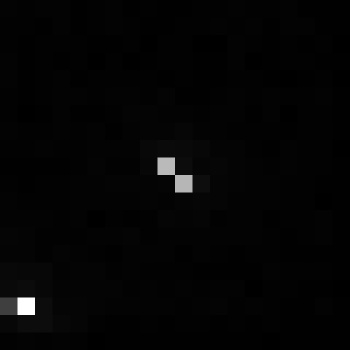

Data behind this chart, as committed beside it:
, xmin, ymin, lat, lon, area, perimeter, max_nanowatts, min_nanowatts, moonlight_illumination, clear_sky_confidence, mean_nanowatts
0, 880, 3100, -4.969, -4.969, 1.0, 0.0, 24.08, 0.1262, 11.82, 0.0, 0.6971
